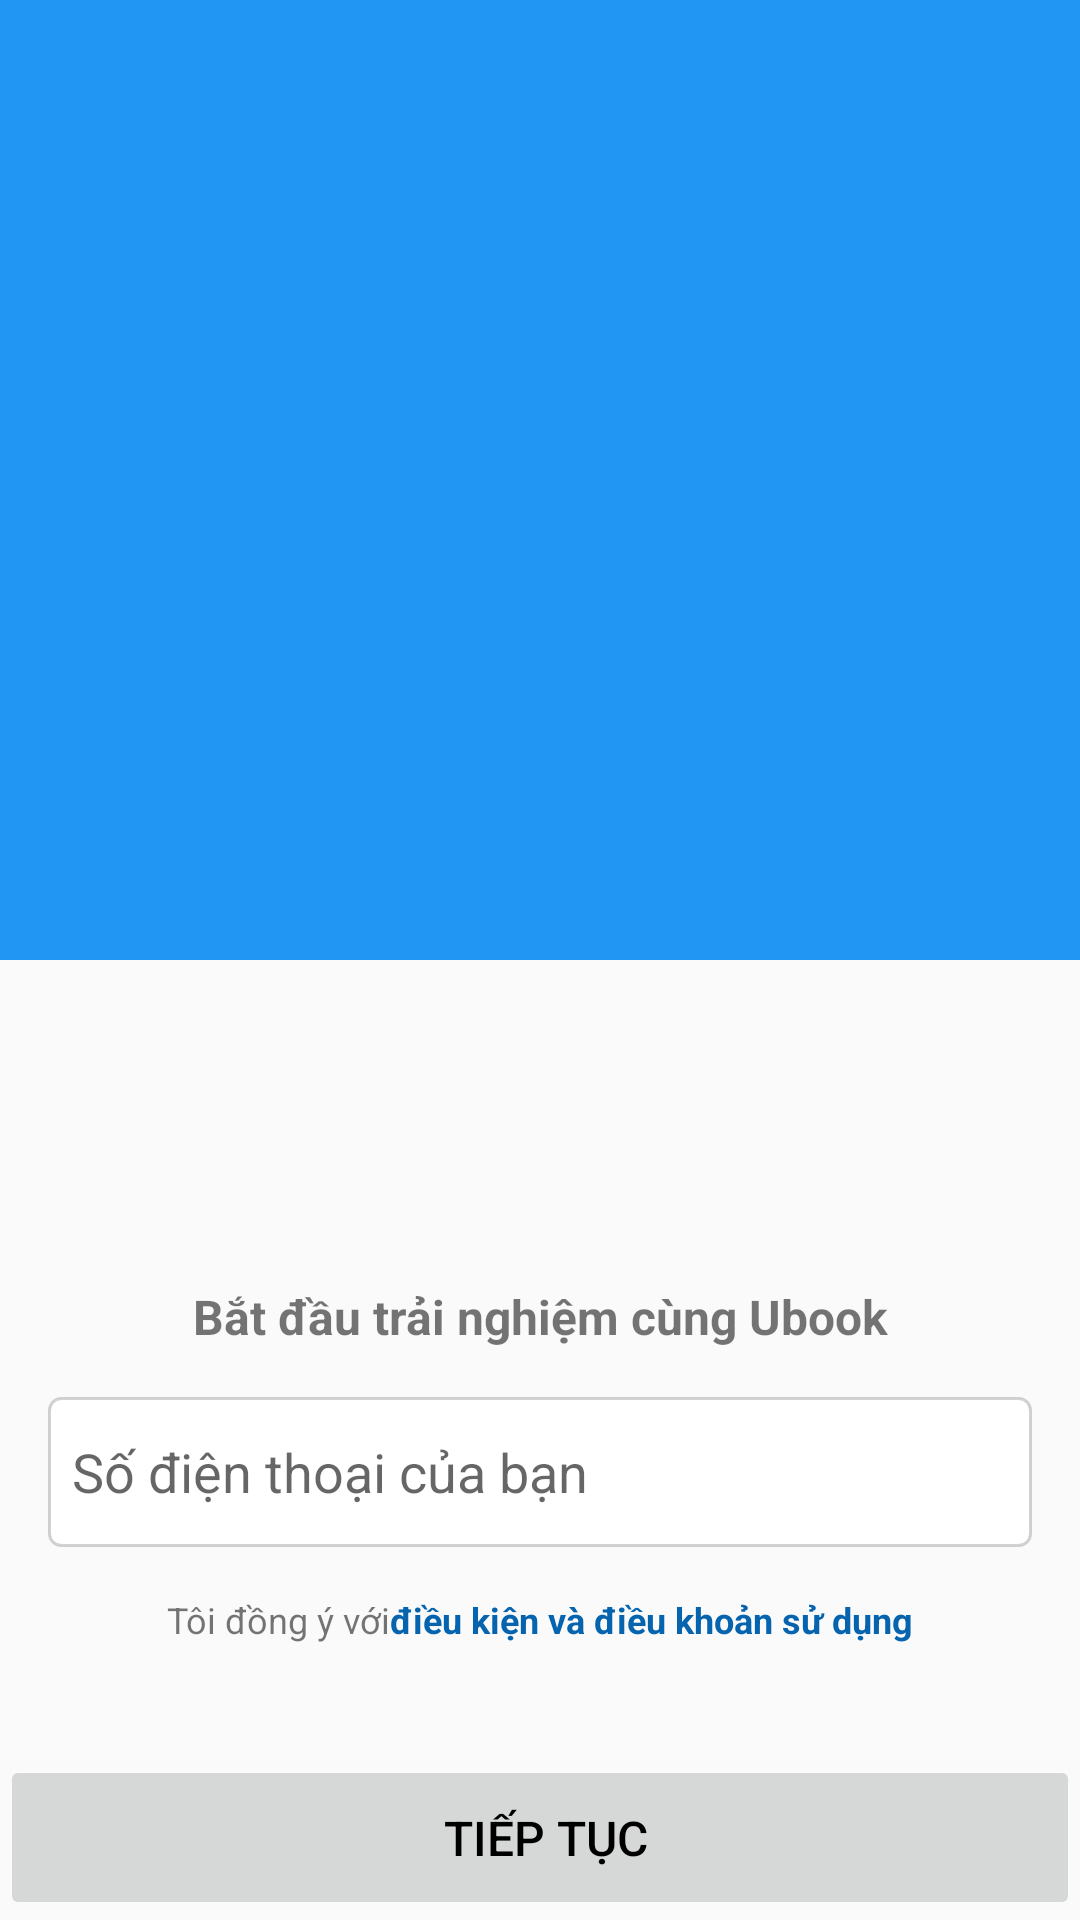

The Android layout XML behind this screen, and the referenced resources:
<!-- AndroidManifest.xml: application theme AppTheme -->
<!-- res/layout/activity_sign_in.xml -->
<?xml version="1.0" encoding="utf-8"?>
<RelativeLayout xmlns:android="http://schemas.android.com/apk/res/android"
    xmlns:app="http://schemas.android.com/apk/res-auto"
    xmlns:tools="http://schemas.android.com/tools"
    android:layout_width="match_parent"
    android:layout_height="match_parent"
    tools:context=".SignInActivity">

    <LinearLayout
        android:orientation="vertical"
        android:layout_width="match_parent"
        android:layout_height="match_parent">
        <View
            android:background="#2196F3"
            android:layout_weight="1"
            android:layout_width="match_parent"
            android:layout_height="0dp"/>
        <LinearLayout
            android:gravity="center"
            android:orientation="vertical"
            android:layout_weight="1"
            android:layout_width="match_parent"
            android:layout_height="0dp">
            <TextView
                android:textSize="16sp"
                android:layout_marginTop="16dp"
                android:gravity="center"
                android:text="@string/start_trying_ubook"
                android:textStyle="bold"
                android:layout_width="match_parent"
                android:layout_height="wrap_content" />


                <EditText
                    android:id="@+id/edtPhoneNumber"
                    android:background="@drawable/custom_signin_input"
                    android:gravity="center_vertical"
                    android:paddingLeft="8dp"
                    android:maxLines="1"
                    android:layout_margin="16dp"
                    android:drawablePadding="8dp"
                    android:drawableLeft="@drawable/ic_local_phone_black_24dp"
                    android:hint="@string/your_phone_number"
                    android:layout_width="match_parent"
                    android:layout_height="50dp" />

            <LinearLayout
                android:gravity="center"
                android:orientation="horizontal"
                android:layout_width="match_parent"
                android:layout_height="wrap_content">
                <TextView
                    android:textSize="12sp"
                    android:gravity="center"
                    android:text="@string/accept"
                    android:layout_width="wrap_content"
                    android:layout_height="wrap_content" />
                <TextView
                    android:textStyle="bold"
                    android:textColor="#0664AF"
                    android:textSize="12sp"
                    android:gravity="center"
                    android:text="@string/terms_and_conditions"
                    android:layout_width="wrap_content"
                    android:layout_height="wrap_content" />
            </LinearLayout>
        </LinearLayout>
    </LinearLayout>

        <Button
            android:id="@+id/btNext"
            android:enabled="false"
            android:textSize="16sp"
            android:gravity="center"
            android:paddingRight="8dp"
            android:layout_alignParentBottom="true"
            android:text="@string/continues"
            android:drawableRight="@drawable/ic_arrow_forward_black_24dp"
            android:textColor="#000"
            android:layout_width="match_parent"
            android:layout_height="55dp" />

</RelativeLayout>
<!-- resources referenced by this layout -->
<resources>
  <!-- drawable custom_signin_input (drawable) -->
  <?xml version="1.0" encoding="utf-8"?>
  <shape xmlns:android="http://schemas.android.com/apk/res/android">
  <corners android:radius="4dp"/>
      <solid android:color="#fff"/>
      <stroke android:width="1dp" android:color="#3C414040"/>
  </shape>
  <string name="accept">Tôi đồng ý với</string>
  <string name="continues">Tiếp tục</string>
      //verify
  <string name="start_trying_ubook">Bắt đầu trải nghiệm cùng Ubook</string>
  <string name="terms_and_conditions">điều kiện và điều khoản sử dụng</string>
  <string name="your_phone_number">Số điện thoại của bạn</string>
  <style name="AppTheme" parent="Theme.AppCompat.Light.NoActionBar">
          
          <item name="colorPrimary">@color/colorPrimary</item>
          <item name="colorPrimaryDark">@color/colorPrimaryDark</item>
          <item name="colorAccent">@color/colorAccent</item>
      </style>
  <color name="colorPrimary">#008577</color>
  <color name="colorPrimaryDark">#00574B</color>
  <color name="colorAccent">#D81B60</color>
</resources>
